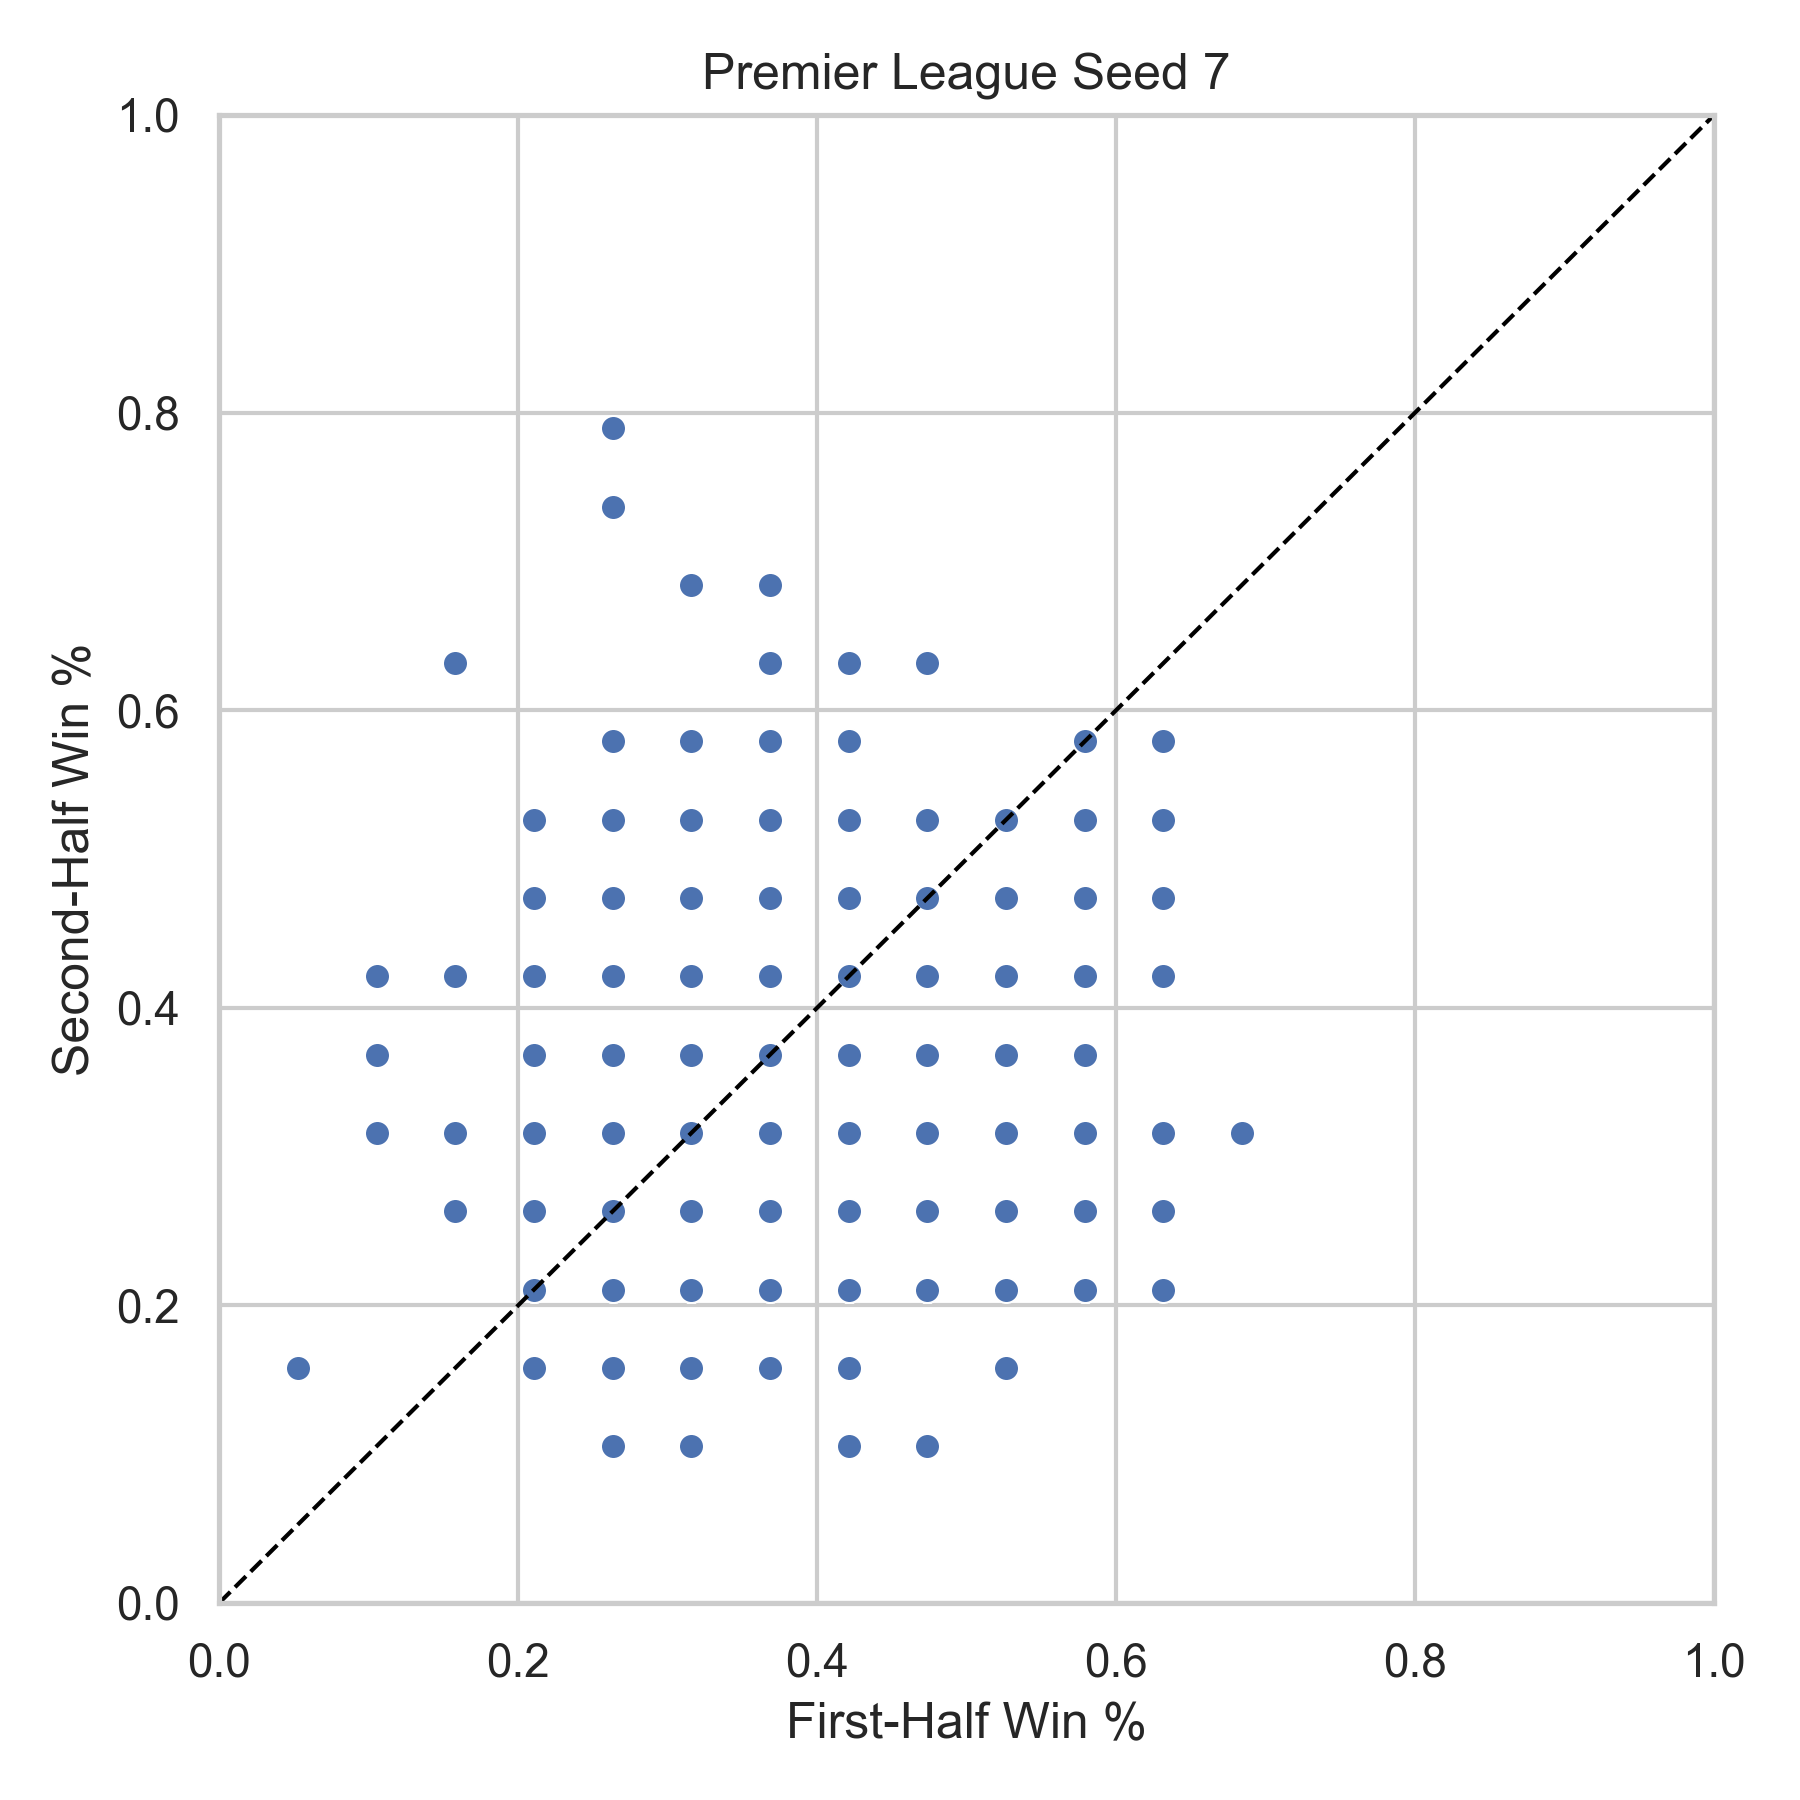

Values plotted in this chart, from the file beside it:
league, season, team, first_half_win_pct, second_half_win_pct, n_first, n_second, seed
Premier League, 2001, ARS, 0.1579, 0.2632, 19, 19, 7
Premier League, 2001, AVL, 0.5789, 0.4211, 19, 19, 7
Premier League, 2001, BLBN, 0.5263, 0.3158, 19, 19, 7
Premier League, 2001, BOLN, 0.4737, 0.3684, 19, 19, 7
Premier League, 2001, CHA, 0.3158, 0.3158, 19, 19, 7
Premier League, 2001, CHE, 0.3684, 0.4737, 19, 19, 7
Premier League, 2001, DER, 0.3684, 0.4737, 19, 19, 7
Premier League, 2001, EVE, 0.3684, 0.2632, 19, 19, 7
Premier League, 2001, FUL, 0.3684, 0.4211, 19, 19, 7
Premier League, 2001, IPS, 0.2105, 0.3158, 19, 19, 7
Premier League, 2001, LEE, 0.2632, 0.5263, 19, 19, 7
Premier League, 2001, LEIC, 0.4737, 0.3158, 19, 19, 7
Premier League, 2001, LIVP, 0.4737, 0.2105, 19, 19, 7
Premier League, 2001, MANU, 0.4737, 0.3684, 19, 19, 7
Premier League, 2001, MID, 0.3158, 0.1053, 19, 19, 7
Premier League, 2001, NEW, 0.2105, 0.5263, 19, 19, 7
Premier League, 2001, SOU, 0.6316, 0.4211, 19, 19, 7
Premier League, 2001, SUN, 0.4211, 0.5263, 19, 19, 7
Premier League, 2001, TOT, 0.2105, 0.3158, 19, 19, 7
Premier League, 2001, WHU, 0.3158, 0.2632, 19, 19, 7
Premier League, 2002, ARS, 0.6316, 0.4211, 19, 19, 7
Premier League, 2002, AVL, 0.3158, 0.3684, 19, 19, 7
Premier League, 2002, BIR, 0.2632, 0.3684, 19, 19, 7
Premier League, 2002, BLBN, 0.3158, 0.4211, 19, 19, 7
Premier League, 2002, BOLN, 0.2632, 0.3684, 19, 19, 7
Premier League, 2002, CHA, 0.5263, 0.3684, 19, 19, 7
Premier League, 2002, CHE, 0.3158, 0.3158, 19, 19, 7
Premier League, 2002, EVE, 0.5789, 0.4211, 19, 19, 7
Premier League, 2002, FUL, 0.5263, 0.3684, 19, 19, 7
Premier League, 2002, LEE, 0.5263, 0.4737, 19, 19, 7
Premier League, 2002, LIVP, 0.4211, 0.2105, 19, 19, 7
Premier League, 2002, MANC, 0.3158, 0.2105, 19, 19, 7
Premier League, 2002, MANU, 0.1053, 0.3684, 19, 19, 7
Premier League, 2002, MID, 0.4211, 0.6316, 19, 19, 7
Premier League, 2002, NEW, 0.3684, 0.5263, 19, 19, 7
Premier League, 2002, SOU, 0.3684, 0.3158, 19, 19, 7
Premier League, 2002, SUN, 0.5789, 0.4737, 19, 19, 7
Premier League, 2002, TOT, 0.3158, 0.2632, 19, 19, 7
Premier League, 2002, WBA, 0.2632, 0.2632, 19, 19, 7
Premier League, 2002, WHU, 0.3684, 0.4737, 19, 19, 7
Premier League, 2005, ARS, 0.2105, 0.4211, 19, 19, 7
Premier League, 2005, AVL, 0.4211, 0.3158, 19, 19, 7
Premier League, 2005, BIR, 0.3684, 0.3684, 19, 19, 7
Premier League, 2005, BLBN, 0.4211, 0.4737, 19, 19, 7
Premier League, 2005, BOLN, 0.3684, 0.4211, 19, 19, 7
Premier League, 2005, CHA, 0.1579, 0.2632, 19, 19, 7
Premier League, 2005, CHE, 0.4737, 0.3684, 19, 19, 7
Premier League, 2005, EVE, 0.4211, 0.2105, 19, 19, 7
Premier League, 2005, FUL, 0.3158, 0.3158, 19, 19, 7
Premier League, 2005, LIVP, 0.5789, 0.3158, 19, 19, 7
Premier League, 2005, MANC, 0.2632, 0.2632, 19, 19, 7
Premier League, 2005, MANU, 0.3684, 0.3158, 19, 19, 7
Premier League, 2005, MID, 0.5789, 0.3684, 19, 19, 7
Premier League, 2005, NEW, 0.2105, 0.5263, 19, 19, 7
Premier League, 2005, POR, 0.5263, 0.3684, 19, 19, 7
Premier League, 2005, SUN, 0.4211, 0.5263, 19, 19, 7
Premier League, 2005, TOT, 0.4211, 0.1579, 19, 19, 7
Premier League, 2005, WBA, 0.3684, 0.4737, 19, 19, 7
Premier League, 2005, WHU, 0.2632, 0.4211, 19, 19, 7
Premier League, 2005, WIG, 0.5263, 0.4211, 19, 19, 7
... 380 more rows
